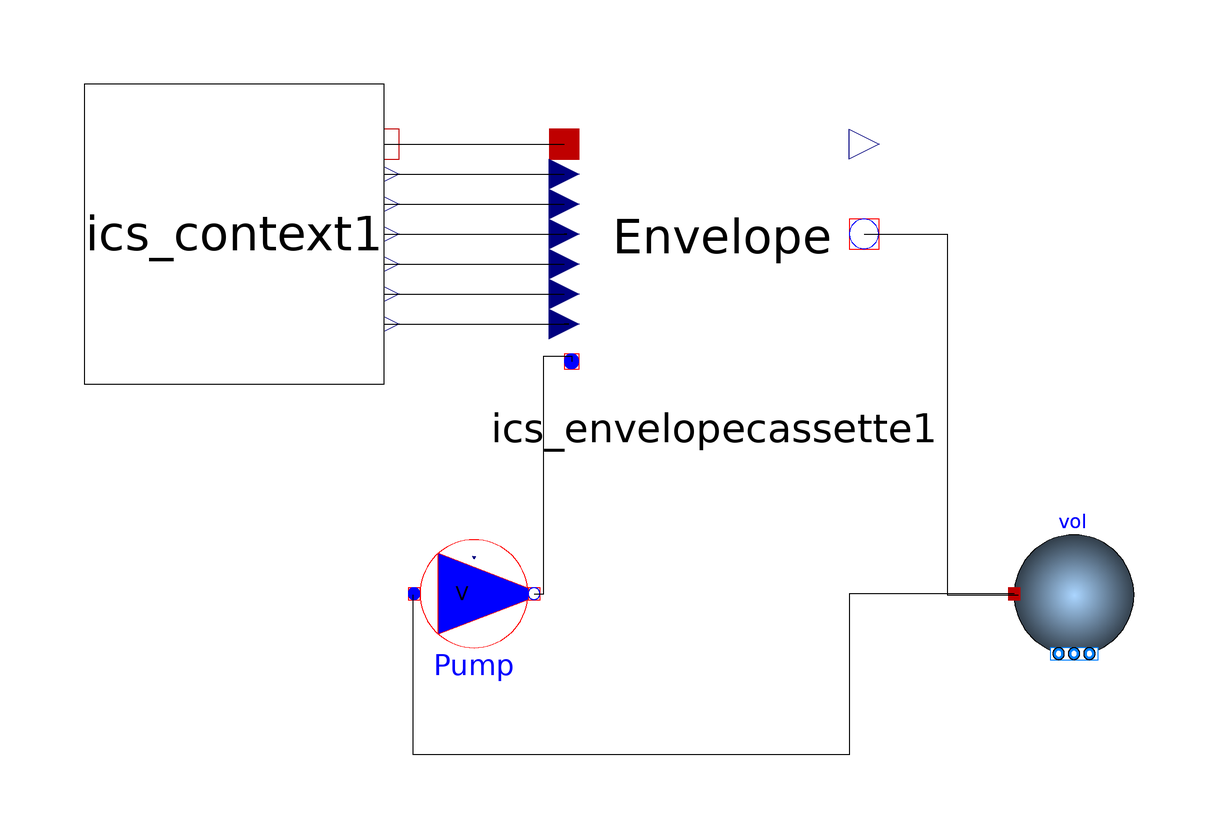

The Modelica model whose source follows is shown above as a component diagram (icons at their Placement, wires along their Line points).

model ICS_Skeleton_MixingVolume "This model calculates the electrical and thermal generation of ICSolar. This model is used as a skeleton piece to hold together the other models until it is packages as an FMU."
    parameter Real FLensWidth = 0.25019 "Lens width";
    parameter Real CellWidth = 0.01 "PV Cell width";
    parameter Modelica.SIunits.Pressure PAmb(displayUnit = "PA") = 101325 "Ambient pressure";
    Modelica.Thermal.FluidHeatFlow.Sources.VolumeFlow Pump(constantVolumeFlow = 2e-006, m = 0, medium = Modelica.Thermal.FluidHeatFlow.Media.Water(), T0 = 293) "Fluid pump for thermal fluid" annotation(Placement(visible = true, transformation(origin = {-40, -20}, extent = {{-10, -10}, {10, 10}}, rotation = 0)));
    ICSolar.ICS_Context ics_context1 annotation(Placement(visible = true, transformation(origin = {-80, 40}, extent = {{-25, -25}, {25, 25}}, rotation = 0)));
    ICSolar.Envelope.ICS_EnvelopeCassette ics_envelopecassette1 annotation(Placement(visible = true, transformation(origin = {0, 40}, extent = {{-25, -25}, {25, 25}}, rotation = 0)));
    Buildings.Fluid.MixingVolumes.MixingVolume vol annotation(Placement(visible = true, transformation(origin = {60, -20}, extent = {{-10, -10}, {10, 10}}, rotation = 0)));
  equation
    connect(vol.heatPort, Pump.flowPort_a) annotation(Line(points = {{50, -20}, {22.5519, -20}, {22.5519, -46.8843}, {-50.1484, -46.8843}, {-50.1484, -20.178}, {-50.1484, -20.178}}));
    connect(ics_envelopecassette1.flowport_b, vol.heatPort) annotation(Line(points = {{25, 40}, {38.8724, 40}, {38.8724, -20.178}, {50.7418, -20.178}, {50.7418, -20.178}}));
    connect(Pump.flowPort_b, ics_envelopecassette1.flowport_a) annotation(Line(points = {{-30, -20}, {-28.3554, -20}, {-28.3554, 19.6597}, {-23.75, 19.6597}, {-23.75, 18.75}}));
    connect(ics_context1.DNI, ics_envelopecassette1.DNI) annotation(Line(points = {{-55, 25}, {-24.1966, 25}, {-25, 25}}));
    connect(ics_context1.AOI, ics_envelopecassette1.AOI) annotation(Line(points = {{-55, 30}, {-24.9527, 30}, {-25, 30}}));
    connect(ics_context1.SunAzi, ics_envelopecassette1.SunAzi) annotation(Line(points = {{-55, 35}, {-24.9527, 35}, {-25, 35}}));
    connect(ics_context1.SunAlt, ics_envelopecassette1.SunAlt) annotation(Line(points = {{-55, 40}, {-24.5747, 40}, {-25, 40}}));
    connect(ics_context1.SurfOrientation_out, ics_envelopecassette1.SurfaceOrientation) annotation(Line(points = {{-55, 45}, {-25.7089, 45}, {-25, 45}}));
    connect(ics_context1.SurfTilt_out, ics_envelopecassette1.SurfaceTilt) annotation(Line(points = {{-55, 50}, {-25.7089, 50}, {-25, 50}}));
    connect(ics_context1.TDryBul, ics_envelopecassette1.TAmb_in) annotation(Line(points = {{-55, 55}, {-25.3308, 55}, {-25, 55}}));
    annotation(experiment(StartTime = 16588800, StopTime = 16675200, Tolerance = 1e-006, Interval = 9.866390000000001));
  end ICS_Skeleton_MixingVolume;